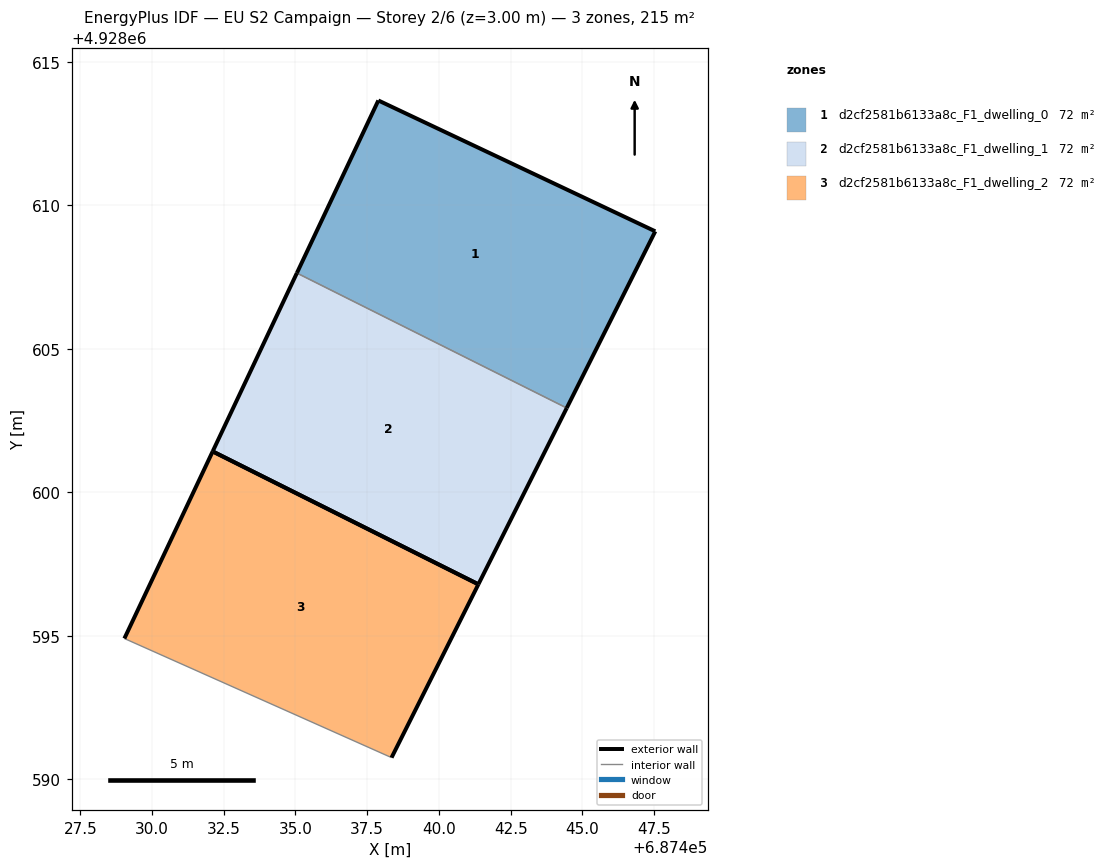
=== STOREY PLAN SPEC (per zone: floor XY polygon, exterior-wall plan segments, windows/doors) ===
zone 1: d2cf2581b6133a8c_F1_dwelling_0  (71.7 m²)
  floor: (687444.45, 4928602.93) (687447.54, 4928609.09) (687437.89, 4928613.65) (687435.05, 4928607.64)
  exterior wall: (687437.89, 4928613.65) – (687447.54, 4928609.09)  [10.7 m]
  exterior wall: (687447.54, 4928609.09) – (687444.45, 4928602.93)  [6.9 m]
  exterior wall: (687435.05, 4928607.64) – (687437.89, 4928613.65)  [6.7 m]
  interior walls: 1
zone 2: d2cf2581b6133a8c_F1_dwelling_1  (71.7 m²)
  floor: (687441.37, 4928596.79) (687444.45, 4928602.93) (687435.05, 4928607.64) (687432.11, 4928601.42)
  exterior wall: (687444.45, 4928602.93) – (687441.37, 4928596.79)  [6.9 m]
  exterior wall: (687432.11, 4928601.42) – (687435.05, 4928607.64)  [6.9 m]
  exterior wall: (687441.37, 4928596.79) – (687432.11, 4928601.42)  [10.4 m]
  interior walls: 1
zone 3: d2cf2581b6133a8c_F1_dwelling_2  (71.7 m²)
  floor: (687438.35, 4928590.75) (687441.37, 4928596.79) (687432.11, 4928601.42) (687429.04, 4928594.90)
  exterior wall: (687441.37, 4928596.79) – (687438.35, 4928590.75)  [6.8 m]
  exterior wall: (687429.04, 4928594.90) – (687432.11, 4928601.42)  [7.2 m]
  exterior wall: (687432.11, 4928601.42) – (687441.37, 4928596.79)  [10.4 m]
  interior walls: 1

=== DERIVED (storey summary) ===
Building: EU S2 Campaign
Storey: 2 of 6  (floor level z = 3.00 m)
Storey gross floor area: 215.1 m²
Zones on this storey: 3
  - d2cf2581b6133a8c_F1_dwelling_0: floor 71.7 m²; exterior wall 24.2 m (72.6 m²); WWR 0.0%
  - d2cf2581b6133a8c_F1_dwelling_1: floor 71.7 m²; exterior wall 24.1 m (72.3 m²); WWR 0.0%
  - d2cf2581b6133a8c_F1_dwelling_2: floor 71.7 m²; exterior wall 24.3 m (72.9 m²); WWR 0.0%
Zone adjacency (shared interzone walls):
  - d2cf2581b6133a8c_F1_dwelling_0 ↔ d2cf2581b6133a8c_F1_dwelling_1